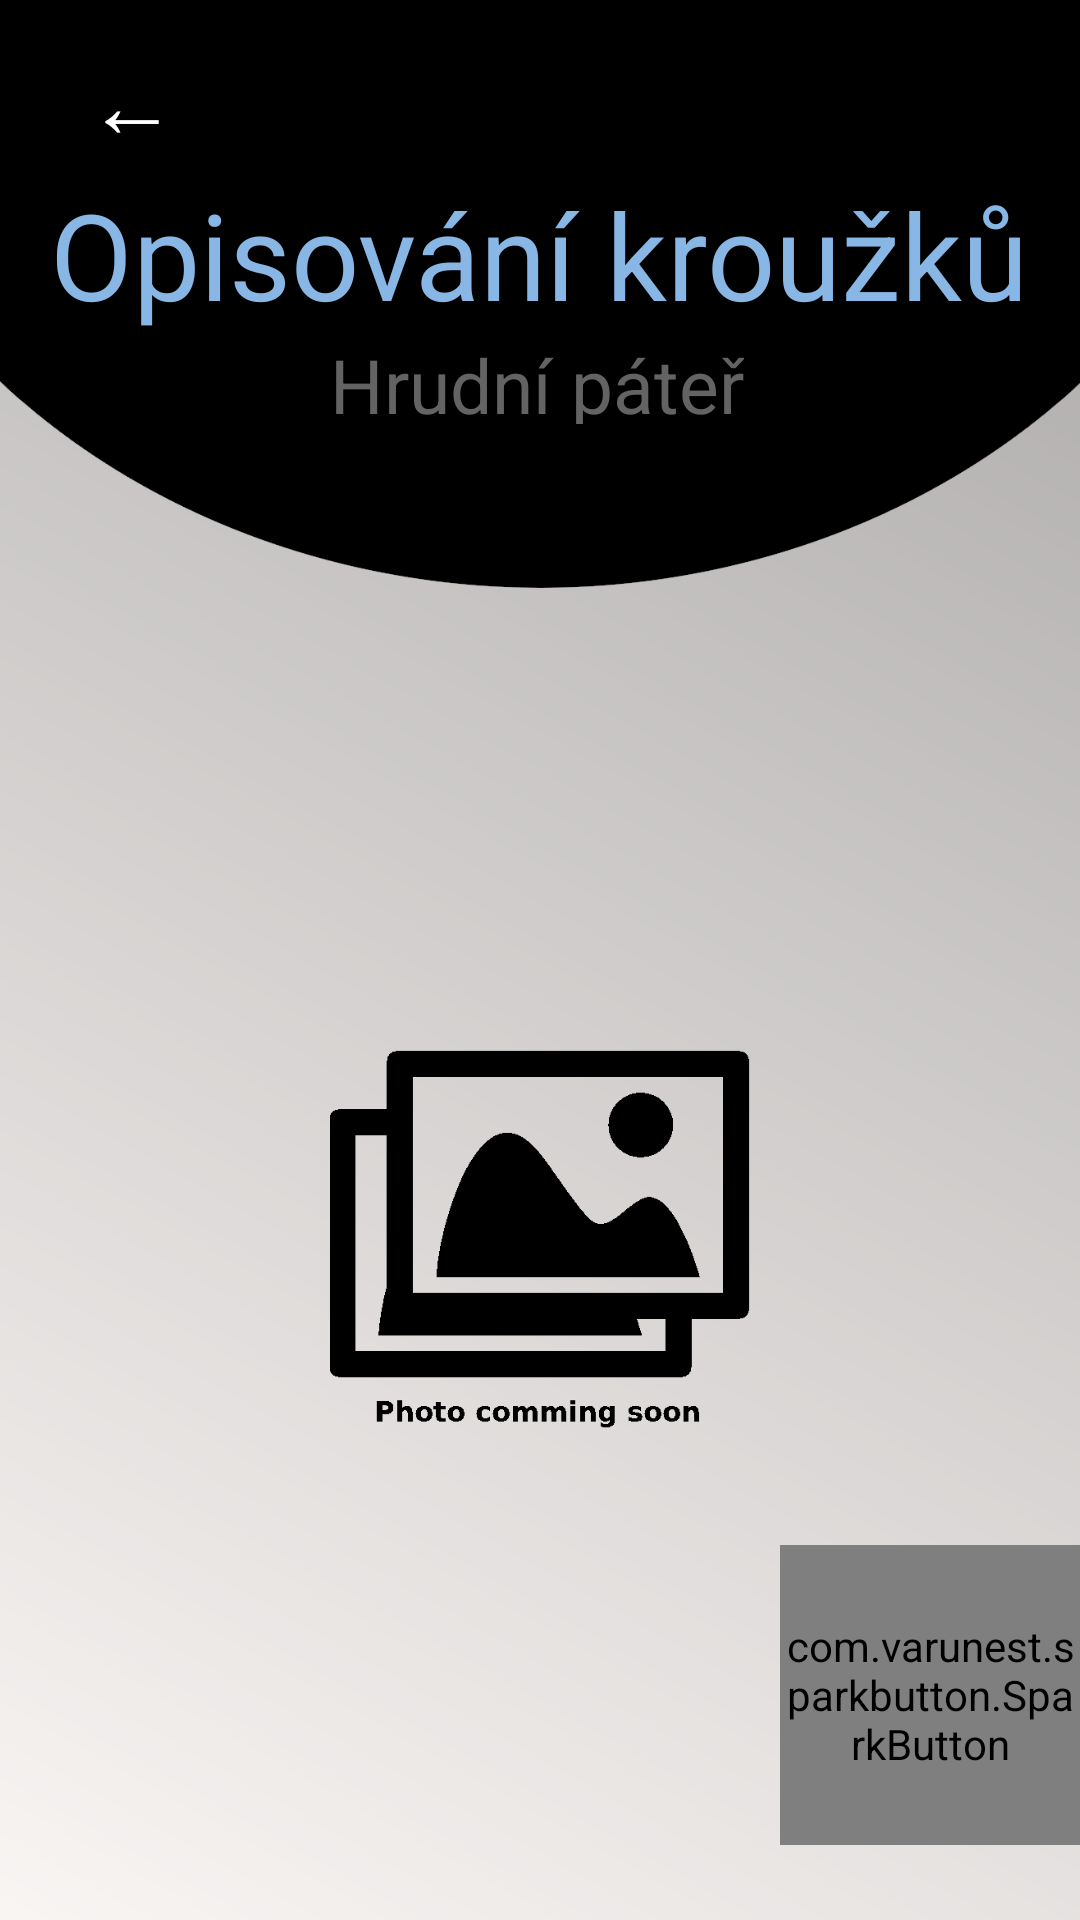

Layout XML and referenced resources for this Android screen:
<!-- AndroidManifest.xml: application theme AppTheme -->
<!-- res/layout/activity_h_opis.xml -->
<?xml version="1.0" encoding="utf-8"?>
<LinearLayout xmlns:android="http://schemas.android.com/apk/res/android"
    android:layout_width="match_parent"
    android:layout_height="match_parent"
    xmlns:app="http://schemas.android.com/apk/res-auto"
    android:orientation="vertical"
    android:background="@drawable/bgn_main_screen"
    android:id="@+id/outLinear">


    <LinearLayout xmlns:android="http://schemas.android.com/apk/res/android"
        android:id="@+id/inLinear3"
        android:layout_width="match_parent"
        android:layout_height="200dp"
        android:background="@drawable/bg_cviceni"
        android:orientation="vertical"

        >

        <Button
            android:id="@+id/previous"
            android:layout_marginTop="10dp"
            android:layout_width="wrap_content"
            android:layout_height="wrap_content"
            android:text="←"
            android:textSize="30dp"
            android:textColor="#FFFFFF"
            android:background="#000000"/>


        
        <RelativeLayout
            android:layout_width="match_parent"
            android:layout_height="wrap_content"
            android:layout_marginTop="0dp">


            <TextView
                android:layout_width="wrap_content"
                android:layout_height="wrap_content"
                android:layout_centerInParent="true"
                android:text="Opisování kroužků"
                android:textColor="#88b6e5"
                android:textSize="40sp" />

        </RelativeLayout>
        <TextView
            android:id="@+id/text_posture4"
            android:layout_width="wrap_content"
            android:layout_height="30dp"
            android:layout_alignParentTop="true"
            android:layout_gravity="center"
            android:layout_marginStart="4dp"
            android:layout_marginLeft="4dp"
            android:layout_marginEnd="5dp"
            android:layout_marginRight="5dp"
            android:lineSpacingExtra="-1dp"
            android:text="Hrudní páteř"
            android:textAlignment="center"
            android:textColor="#636363"
            android:textSize="25dp"
            android:transitionName="descTransition"/>

    </LinearLayout>

    <RelativeLayout
        android:layout_width="wrap_content"
        android:layout_height="wrap_content">

        <ImageView
            android:id="@+id/alert"
            android:layout_width="140dp"
            android:layout_height="wrap_content"
            android:layout_centerHorizontal="true"
            android:layout_centerVertical="true"
            android:src="@drawable/alert"/>


        <com.varunest.sparkbutton.SparkButton
            android:id="@+id/spark_button"
            android:layout_width="100dp"
            android:layout_height="100dp"
            android:layout_alignBottom="@+id/alert"
            android:layout_alignParentEnd="true"
            android:layout_alignParentRight="true"
            android:layout_marginEnd="12dp"
            android:layout_marginRight="12dp"
            android:layout_marginBottom="25dp"
            app:sparkbutton_activeImage="@drawable/zarovka_on"
            app:sparkbutton_iconSize="50dp"
            app:sparkbutton_inActiveImage="@drawable/zarovka_off"
            app:sparkbutton_primaryColor="@color/primaryColor_Animation"
            app:sparkbutton_secondaryColor="@color/secondaryColor_Animation" />


    </RelativeLayout>




</LinearLayout>
<!-- resources referenced by this layout -->
<resources>
  <color name="primaryColor_Animation">#feff13</color>
  <color name="secondaryColor_Animation">#88b6e5</color>
  <!-- drawable alert: png bitmap (drawable, 3820 bytes) -->
  <!-- drawable bg_cviceni: png bitmap (drawable, 14120 bytes) -->
  <!-- drawable bgn_main_screen (drawable) -->
  <?xml version="1.0" encoding="utf-8"?>
  <shape xmlns:android="http://schemas.android.com/apk/res/android">
  
      <solid
          android:color="#99141417"
          />
  
  
      <gradient android:startColor="#F7F2EF "
          android:endColor="#726D6D"
          android:angle="45"/>
  </shape>
  <!-- drawable zarovka_off: png bitmap (drawable, 31006 bytes) -->
  <!-- drawable zarovka_on: png bitmap (drawable, 29183 bytes) -->
  <style name="AppTheme" parent="Theme.AppCompat.Light.NoActionBar">
          
          <item name="colorPrimary">@color/colorPrimary</item>
          <item name="colorPrimaryDark">@color/colorPrimaryDark</item>
          <item name="colorAccent">@color/colorAccent</item>
          <item name="android:windowActivityTransitions">true</item>
      </style>
  <color name="colorPrimary">#0f0f0f</color>
  <color name="colorPrimaryDark">#0f0f0f</color>
  <color name="colorAccent">#88b6e5</color>
</resources>
